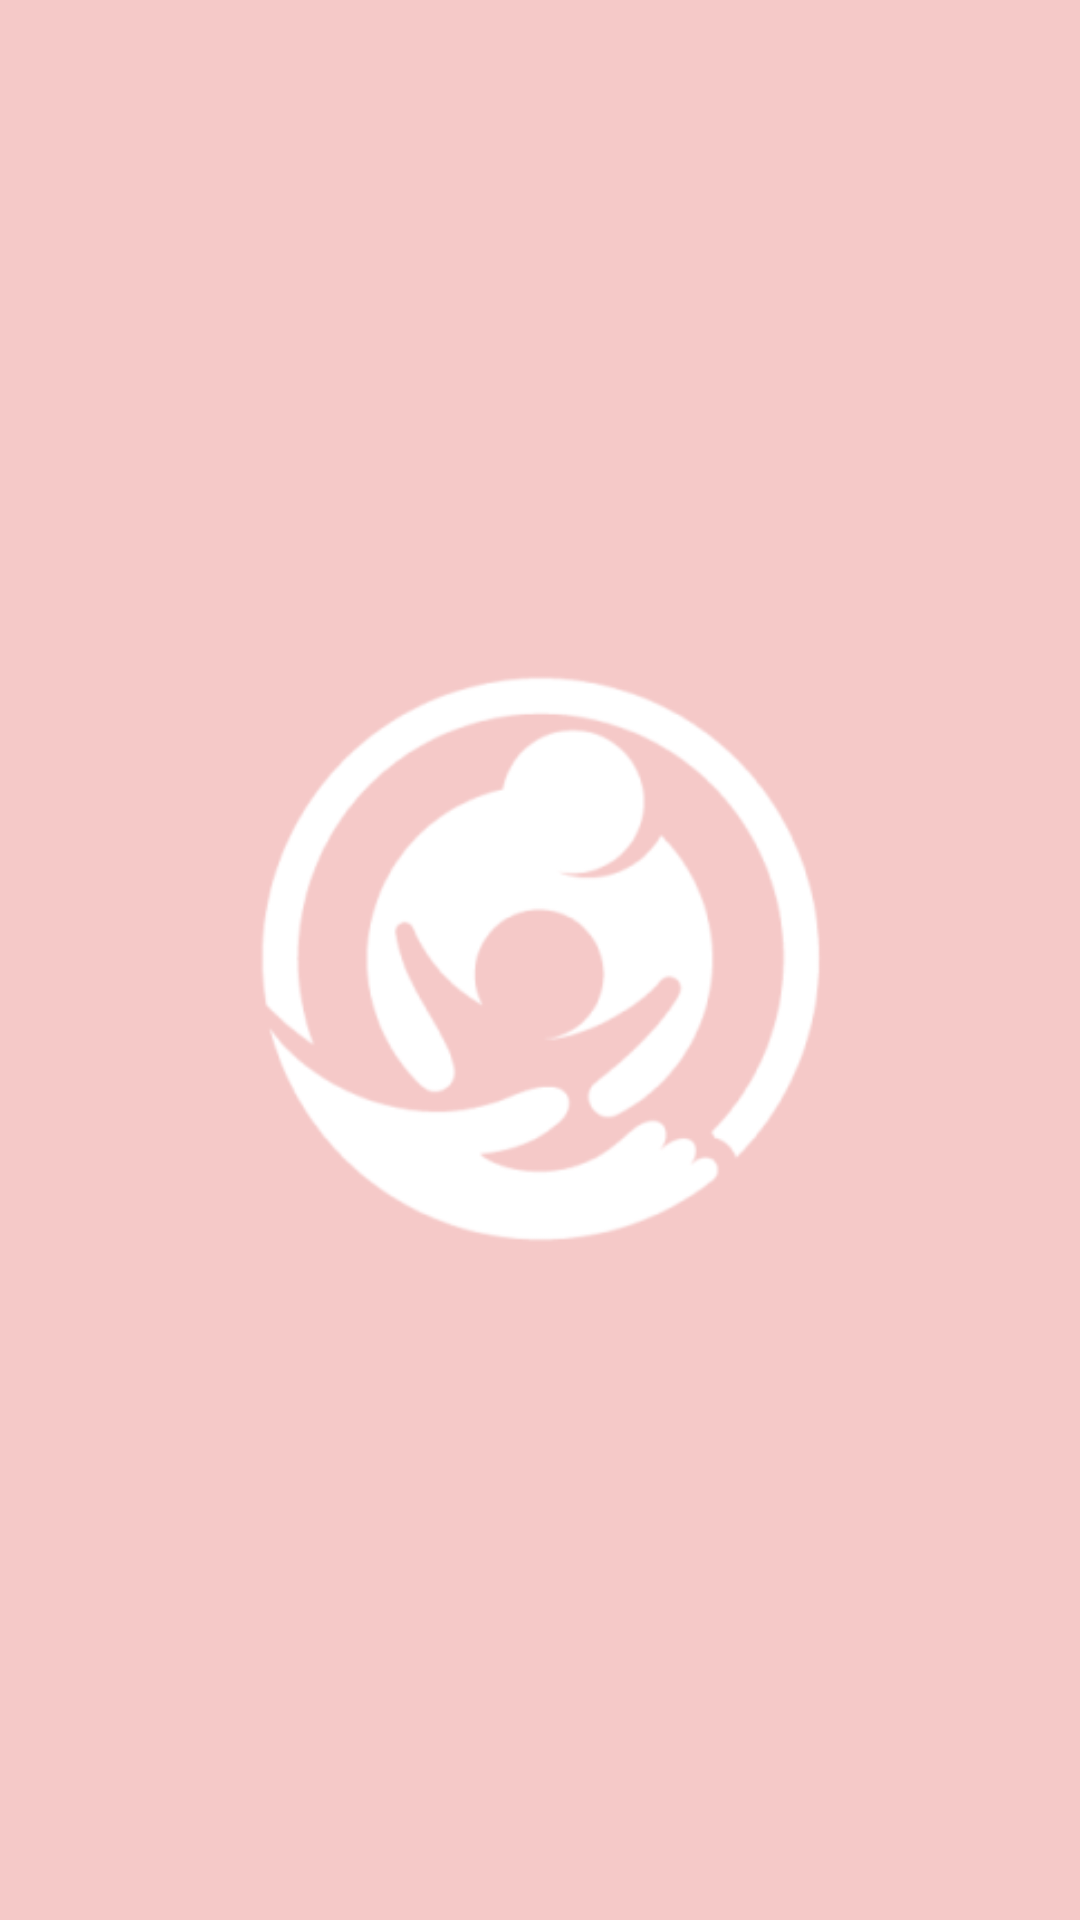

The Android layout XML behind this screen, and the referenced resources:
<!-- AndroidManifest.xml: application theme Theme.ProjectMobile -->
<!-- res/layout/activity_main.xml -->
<?xml version="1.0" encoding="utf-8"?>
<androidx.constraintlayout.widget.ConstraintLayout xmlns:android="http://schemas.android.com/apk/res/android"
    xmlns:app="http://schemas.android.com/apk/res-auto"
    xmlns:tools="http://schemas.android.com/tools"
    android:id="@+id/main"
    android:layout_width="match_parent"
    android:layout_height="match_parent"
    android:background="@color/softpink"
    tools:context=".MainActivity">

    <ImageView
        android:layout_width="192dp"
        android:layout_height="192dp"
        android:src="@drawable/logo"
        app:layout_constraintBottom_toBottomOf="parent"
        app:layout_constraintEnd_toEndOf="parent"
        app:layout_constraintStart_toStartOf="parent"
        app:layout_constraintTop_toTopOf="parent" />

</androidx.constraintlayout.widget.ConstraintLayout>
<!-- resources referenced by this layout -->
<resources>
  <color name="softpink">#F5C9C8</color>
  <!-- drawable logo: png bitmap (drawable, 16540 bytes) -->
</resources>
